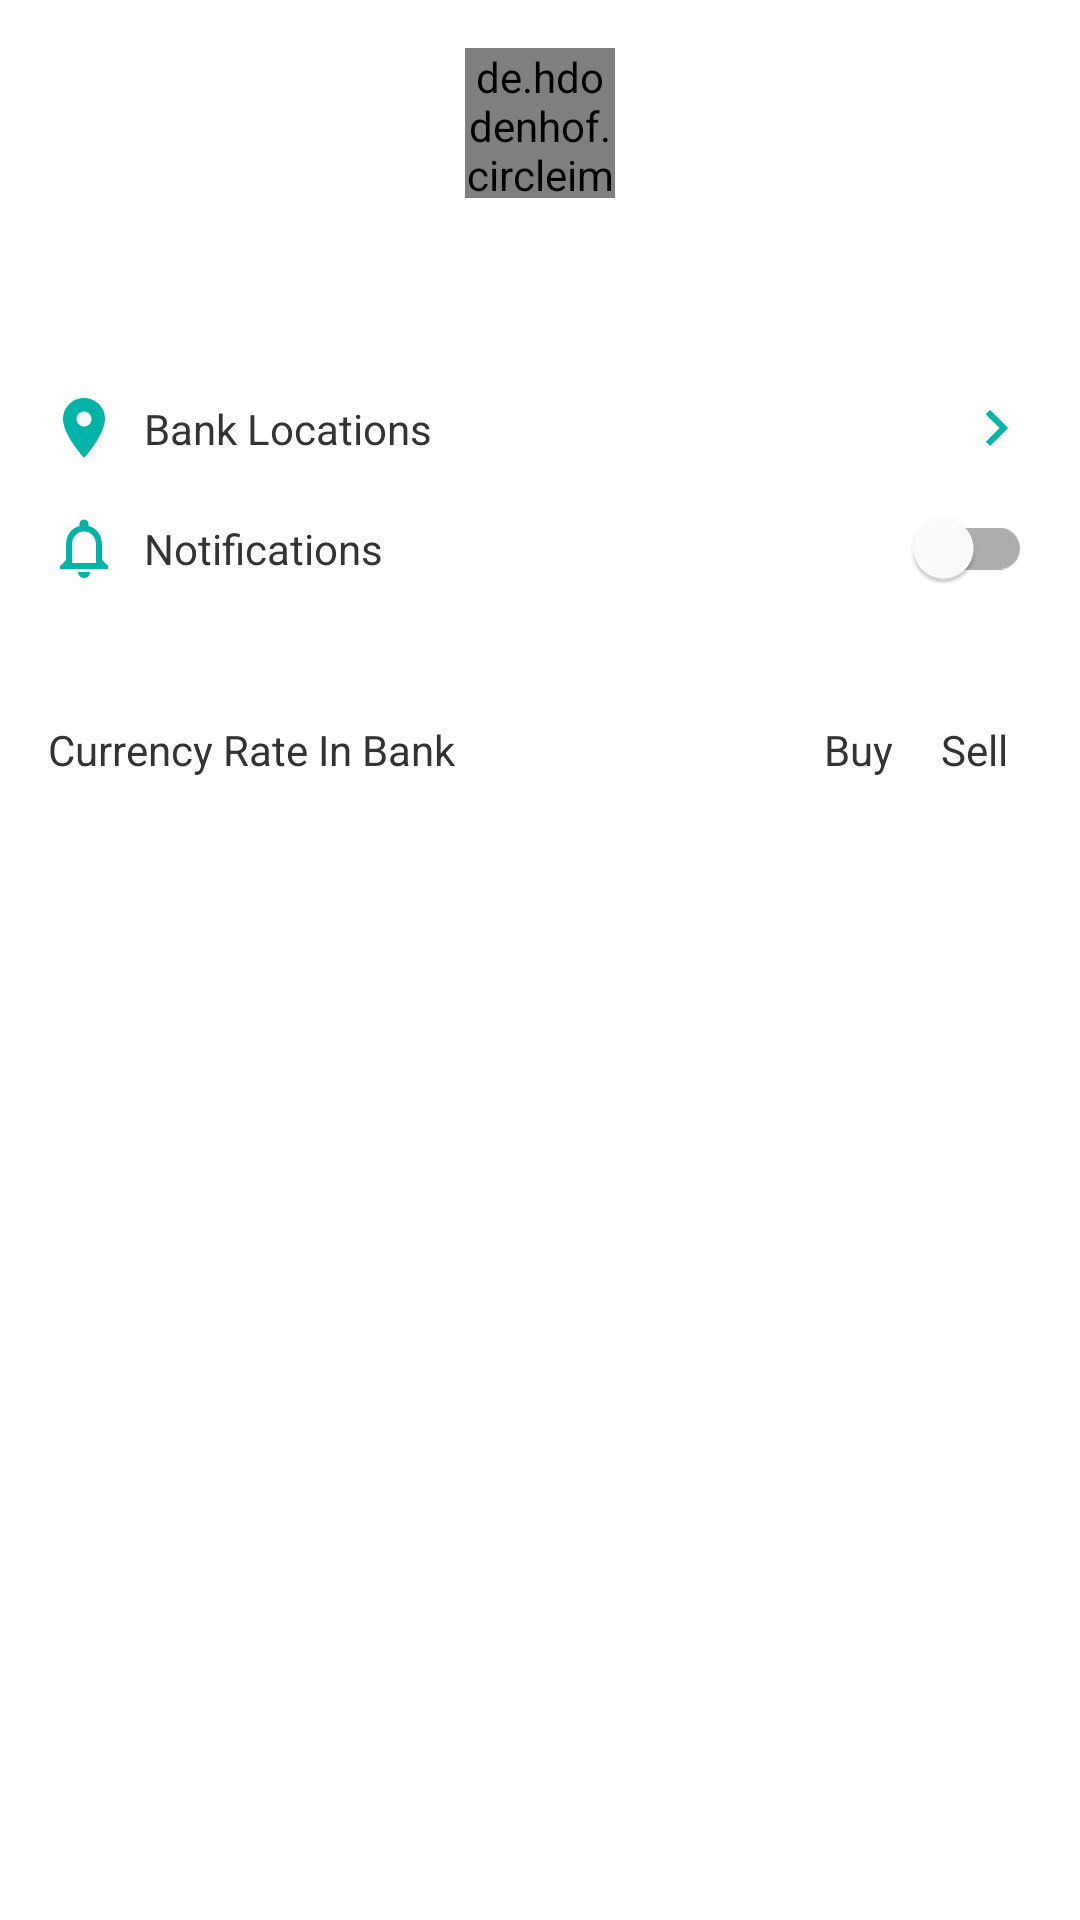

This screen was rendered from an Android layout file. Write that file and the resources it references.
<!-- AndroidManifest.xml: application theme Theme.TreasurySolutions -->
<!-- res/layout/fragment_bank_rates.xml -->
<?xml version="1.0" encoding="utf-8"?>
<androidx.constraintlayout.widget.ConstraintLayout
    xmlns:app="http://schemas.android.com/apk/res-auto"
    xmlns:android="http://schemas.android.com/apk/res/android"
    android:layout_width="match_parent"
    android:layout_height="match_parent">

    <de.hdodenhof.circleimageview.CircleImageView
        android:id="@+id/image_logo"
        android:layout_width="50dp"
        android:layout_height="50dp"
        android:layout_marginTop="@dimen/margin_16"
        app:layout_constraintStart_toStartOf="parent"
        app:layout_constraintEnd_toEndOf="parent"
        app:layout_constraintTop_toTopOf="parent" />

    <TextView
        android:id="@+id/text_abbreviation"
        android:layout_width="wrap_content"
        android:layout_height="wrap_content"
        android:textColor="@color/light_black"
        android:textSize="@dimen/text_size_14"
        android:layout_marginTop="@dimen/margin_8"
        app:layout_constraintTop_toBottomOf="@id/image_logo"
        app:layout_constraintStart_toStartOf="@id/image_logo"
        app:layout_constraintEnd_toEndOf="@+id/image_logo"/>

    <TextView
        android:id="@+id/text_name"
        android:layout_width="wrap_content"
        android:layout_height="wrap_content"
        android:textColor="@color/light_black"
        android:textSize="@dimen/text_size_10"
        android:layout_marginTop="@dimen/margin_8"
        app:layout_constraintTop_toBottomOf="@id/text_abbreviation"
        app:layout_constraintStart_toStartOf="@id/image_logo"
        app:layout_constraintEnd_toEndOf="@+id/image_logo"/>

    <androidx.appcompat.widget.AppCompatImageView
        android:id="@+id/image_location"
        android:layout_width="wrap_content"
        android:layout_height="wrap_content"
        android:src="@drawable/ic_baseline_location_on_24"
        android:layout_marginStart="@dimen/margin_16"
        android:layout_marginTop="@dimen/margin_16"
        app:layout_constraintStart_toStartOf="parent"
        app:layout_constraintTop_toBottomOf="@+id/text_name"/>

    <TextView
        android:id="@+id/text_locations"
        android:layout_width="wrap_content"
        android:layout_height="wrap_content"
        android:text="@string/bank_locations"
        android:textColor="@color/light_black"
        android:textSize="@dimen/text_size_14"
        android:layout_marginStart="@dimen/margin_8"
        app:layout_constraintTop_toTopOf="@id/image_location"
        app:layout_constraintBottom_toBottomOf="@+id/image_location"
        app:layout_constraintStart_toEndOf="@id/image_location"/>

    <androidx.appcompat.widget.AppCompatImageView
        android:id="@+id/image_arrow_next"
        android:layout_width="wrap_content"
        android:layout_height="wrap_content"
        android:src="@drawable/ic_baseline_keyboard_arrow_right_24"
        android:layout_marginEnd="@dimen/margin_16"
        app:layout_constraintEnd_toEndOf="parent"
        app:layout_constraintTop_toTopOf="@id/image_location"
        app:layout_constraintBottom_toBottomOf="@+id/image_location"/>

    <androidx.appcompat.widget.AppCompatImageView
        android:id="@+id/image_notification"
        android:layout_width="wrap_content"
        android:layout_height="wrap_content"
        android:src="@drawable/ic_baseline_notifications_none_24"
        android:layout_marginStart="@dimen/margin_16"
        android:layout_marginTop="@dimen/margin_16"
        app:layout_constraintStart_toStartOf="parent"
        app:layout_constraintTop_toBottomOf="@+id/image_location"/>

    <TextView
        android:id="@+id/text_notification"
        android:layout_width="wrap_content"
        android:layout_height="wrap_content"
        android:text="@string/notifications"
        android:textColor="@color/light_black"
        android:textSize="@dimen/text_size_14"
        android:layout_marginStart="@dimen/margin_8"
        app:layout_constraintTop_toTopOf="@id/image_notification"
        app:layout_constraintBottom_toBottomOf="@+id/image_notification"
        app:layout_constraintStart_toEndOf="@id/image_notification"/>

    <com.google.android.material.switchmaterial.SwitchMaterial
        android:layout_width="wrap_content"
        android:layout_height="wrap_content"
        android:id="@+id/toggle"
        android:layout_marginEnd="@dimen/margin_16"
        app:layout_constraintEnd_toEndOf="parent"
        app:layout_constraintTop_toTopOf="@id/image_notification"
        app:layout_constraintBottom_toBottomOf="@+id/image_notification"/>

    <TextView
        android:id="@+id/text_updated_at"
        android:layout_width="wrap_content"
        android:layout_height="wrap_content"
        android:textColor="@color/light_text_gray"
        android:textSize="@dimen/text_size_10"
        android:layout_marginTop="@dimen/margin_16"
        app:layout_constraintTop_toBottomOf="@id/image_notification"
        app:layout_constraintStart_toStartOf="parent"
        app:layout_constraintEnd_toEndOf="parent"/>

    <TextView
        android:id="@+id/text_currency_rate"
        android:layout_width="wrap_content"
        android:layout_height="wrap_content"
        android:text="@string/currency_rate_in_bank"
        android:textColor="@color/light_black"
        android:textSize="@dimen/text_size_14"
        android:layout_marginTop="@dimen/margin_16"
        app:layout_constraintStart_toStartOf="@+id/image_notification"
        app:layout_constraintTop_toBottomOf="@id/text_updated_at" />

    <TextView
        android:id="@+id/text_buy"
        android:layout_width="wrap_content"
        android:layout_height="wrap_content"
        android:text="@string/buy"
        android:textColor="@color/light_black"
        android:textSize="@dimen/text_size_14"
        android:layout_marginEnd="@dimen/margin_16"
        app:layout_constraintEnd_toStartOf="@+id/text_sell"
        app:layout_constraintTop_toTopOf="@id/text_currency_rate"
        app:layout_constraintBottom_toBottomOf="@+id/text_currency_rate"/>

    <TextView
        android:id="@+id/text_sell"
        android:layout_width="wrap_content"
        android:layout_height="wrap_content"
        android:text="@string/sell"
        android:textColor="@color/light_black"
        android:textSize="@dimen/text_size_14"
        android:layout_marginEnd="@dimen/margin_8"
        app:layout_constraintEnd_toEndOf="@+id/toggle"
        app:layout_constraintTop_toTopOf="@id/text_currency_rate"
        app:layout_constraintBottom_toBottomOf="@+id/text_currency_rate"/>

    <androidx.recyclerview.widget.RecyclerView
        android:layout_width="0dp"
        android:layout_height="0dp"
        android:id="@+id/bank_rates_recycler_view"
        android:layout_marginTop="@dimen/margin_8"
        app:layout_constraintStart_toStartOf="@+id/image_notification"
        app:layout_constraintEnd_toEndOf="@+id/toggle"
        app:layout_constraintTop_toBottomOf="@+id/text_currency_rate"
        app:layout_constraintBottom_toBottomOf="parent"/>

    <androidx.core.widget.ContentLoadingProgressBar
        android:layout_width="wrap_content"
        android:layout_height="wrap_content"
        android:id="@+id/progress"
        android:visibility="gone"
        app:layout_constraintTop_toTopOf="parent"
        app:layout_constraintBottom_toBottomOf="parent"
        app:layout_constraintStart_toStartOf="parent"
        app:layout_constraintEnd_toEndOf="parent"/>

</androidx.constraintlayout.widget.ConstraintLayout>
<!-- resources referenced by this layout -->
<resources>
  <color name="light_black">#333333</color>
  <color name="light_text_gray">#6C6C6C</color>
  <dimen name="margin_16">16dp</dimen>
  <dimen name="margin_8">8dp</dimen>
  <dimen name="text_size_10">10sp</dimen>
  <dimen name="text_size_14">14sp</dimen>
  <!-- drawable ic_baseline_keyboard_arrow_right_24 (drawable) -->
  <vector android:height="24dp" android:tint="#00B5A7"
      android:viewportHeight="24" android:viewportWidth="24"
      android:width="24dp" xmlns:android="http://schemas.android.com/apk/res/android">
      <path android:fillColor="@android:color/white" android:pathData="M8.59,16.59L13.17,12 8.59,7.41 10,6l6,6 -6,6 -1.41,-1.41z"/>
  </vector>
  <!-- drawable ic_baseline_location_on_24 (drawable) -->
  <vector android:height="24dp" android:tint="#00B5A7"
      android:viewportHeight="24" android:viewportWidth="24"
      android:width="24dp" xmlns:android="http://schemas.android.com/apk/res/android">
      <path android:fillColor="@android:color/white" android:pathData="M12,2C8.13,2 5,5.13 5,9c0,5.25 7,13 7,13s7,-7.75 7,-13c0,-3.87 -3.13,-7 -7,-7zM12,11.5c-1.38,0 -2.5,-1.12 -2.5,-2.5s1.12,-2.5 2.5,-2.5 2.5,1.12 2.5,2.5 -1.12,2.5 -2.5,2.5z"/>
  </vector>
  <!-- drawable ic_baseline_notifications_none_24 (drawable) -->
  <vector android:height="24dp" android:tint="#00B5A7"
      android:viewportHeight="24" android:viewportWidth="24"
      android:width="24dp" xmlns:android="http://schemas.android.com/apk/res/android">
      <path android:fillColor="@android:color/white" android:pathData="M12,22c1.1,0 2,-0.9 2,-2h-4c0,1.1 0.9,2 2,2zM18,16v-5c0,-3.07 -1.63,-5.64 -4.5,-6.32L13.5,4c0,-0.83 -0.67,-1.5 -1.5,-1.5s-1.5,0.67 -1.5,1.5v0.68C7.64,5.36 6,7.92 6,11v5l-2,2v1h16v-1l-2,-2zM16,17L8,17v-6c0,-2.48 1.51,-4.5 4,-4.5s4,2.02 4,4.5v6z"/>
  </vector>
  <string name="bank_locations">Bank Locations</string>
  <string name="buy">Buy</string>
  <string name="currency_rate_in_bank">Currency Rate In Bank</string>
  <string name="notifications">Notifications</string>
  <string name="sell">Sell</string>
  <style name="Theme.TreasurySolutions" parent="Theme.MaterialComponents.DayNight.NoActionBar">
          
          <item name="colorPrimary">@color/light_green</item>
          <item name="colorPrimaryVariant">@color/creamy</item>
          <item name="colorOnPrimary">@color/white</item>
          
          <item name="colorSecondary">@color/teal_200</item>
          <item name="colorSecondaryVariant">@color/teal_700</item>
          <item name="colorOnSecondary">@color/black</item>
          
          <item name="android:statusBarColor" tools:targetApi="l">?attr/colorPrimaryVariant</item>
          
      </style>
  <color name="light_green">#00B5A7</color>
  <color name="creamy">#F8F8F8</color>
  <color name="white">#FFFFFFFF</color>
  <color name="teal_200">#FF03DAC5</color>
  <color name="teal_700">#FF018786</color>
  <color name="black">#FF000000</color>
</resources>
